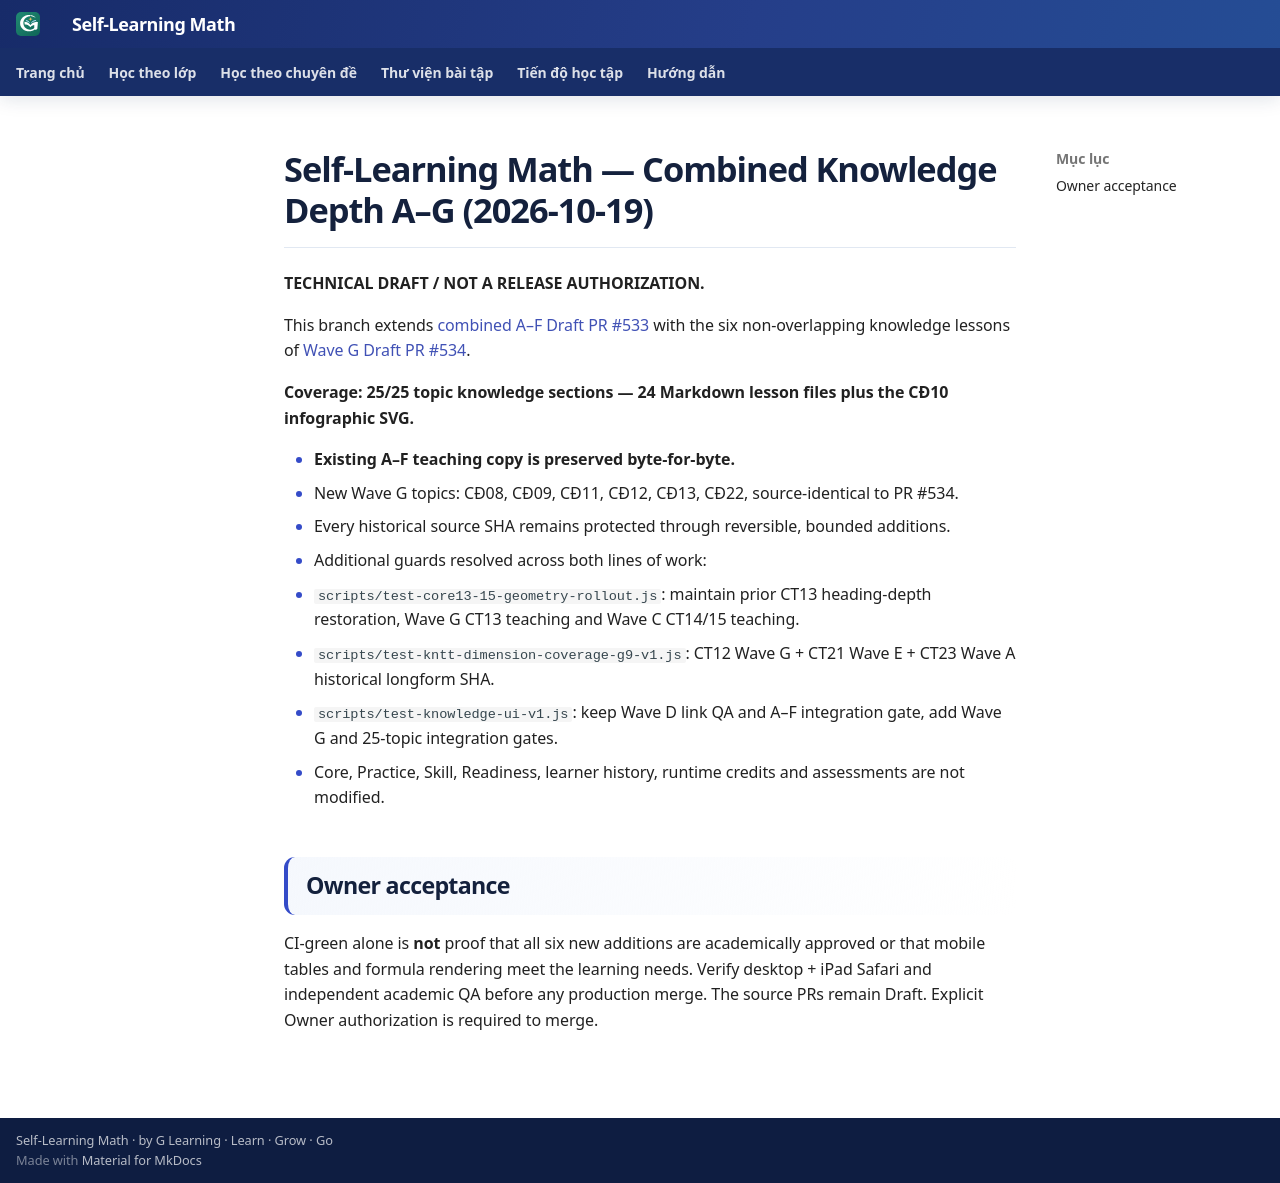

repository: TMA2015/roadmap-toan-thcs · page: collaboration/math-knowledge-integration-a-g-20261019/index.html · generator: mkdocs

# Self-Learning Math — Combined Knowledge Depth A–G (2026-10-19)

**TECHNICAL DRAFT / NOT A RELEASE AUTHORIZATION.**

This branch extends [combined A–F Draft PR #533](https://github.com/TMA2015/roadmap-toan-thcs/pull/533) with the six non-overlapping knowledge lessons of [Wave G Draft PR #534](https://github.com/TMA2015/roadmap-toan-thcs/pull/534).

**Coverage: 25/25 topic knowledge sections — 24 Markdown lesson files plus the CĐ10 infographic SVG.**

- **Existing A–F teaching copy is preserved byte-for-byte.**
- New Wave G topics: CĐ08, CĐ09, CĐ11, CĐ12, CĐ13, CĐ22, source-identical to PR #534.
- Every historical source SHA remains protected through reversible, bounded additions.
- Additional guards resolved across both lines of work:
  - `scripts/test-core13-15-geometry-rollout.js`: maintain prior CT13 heading-depth restoration, Wave G CT13 teaching and Wave C CT14/15 teaching.
  - `scripts/test-kntt-dimension-coverage-g9-v1.js`: CT12 Wave G + CT21 Wave E + CT23 Wave A historical longform SHA.
  - `scripts/test-knowledge-ui-v1.js`: keep Wave D link QA and A–F integration gate, add Wave G and 25-topic integration gates.
- Core, Practice, Skill, Readiness, learner history, runtime credits and assessments are not modified.

## Owner acceptance
CI-green alone is **not** proof that all six new additions are academically approved or that mobile tables and formula rendering meet the learning needs. Verify desktop + iPad Safari and independent academic QA before any production merge. The source PRs remain Draft. Explicit Owner authorization is required to merge.
